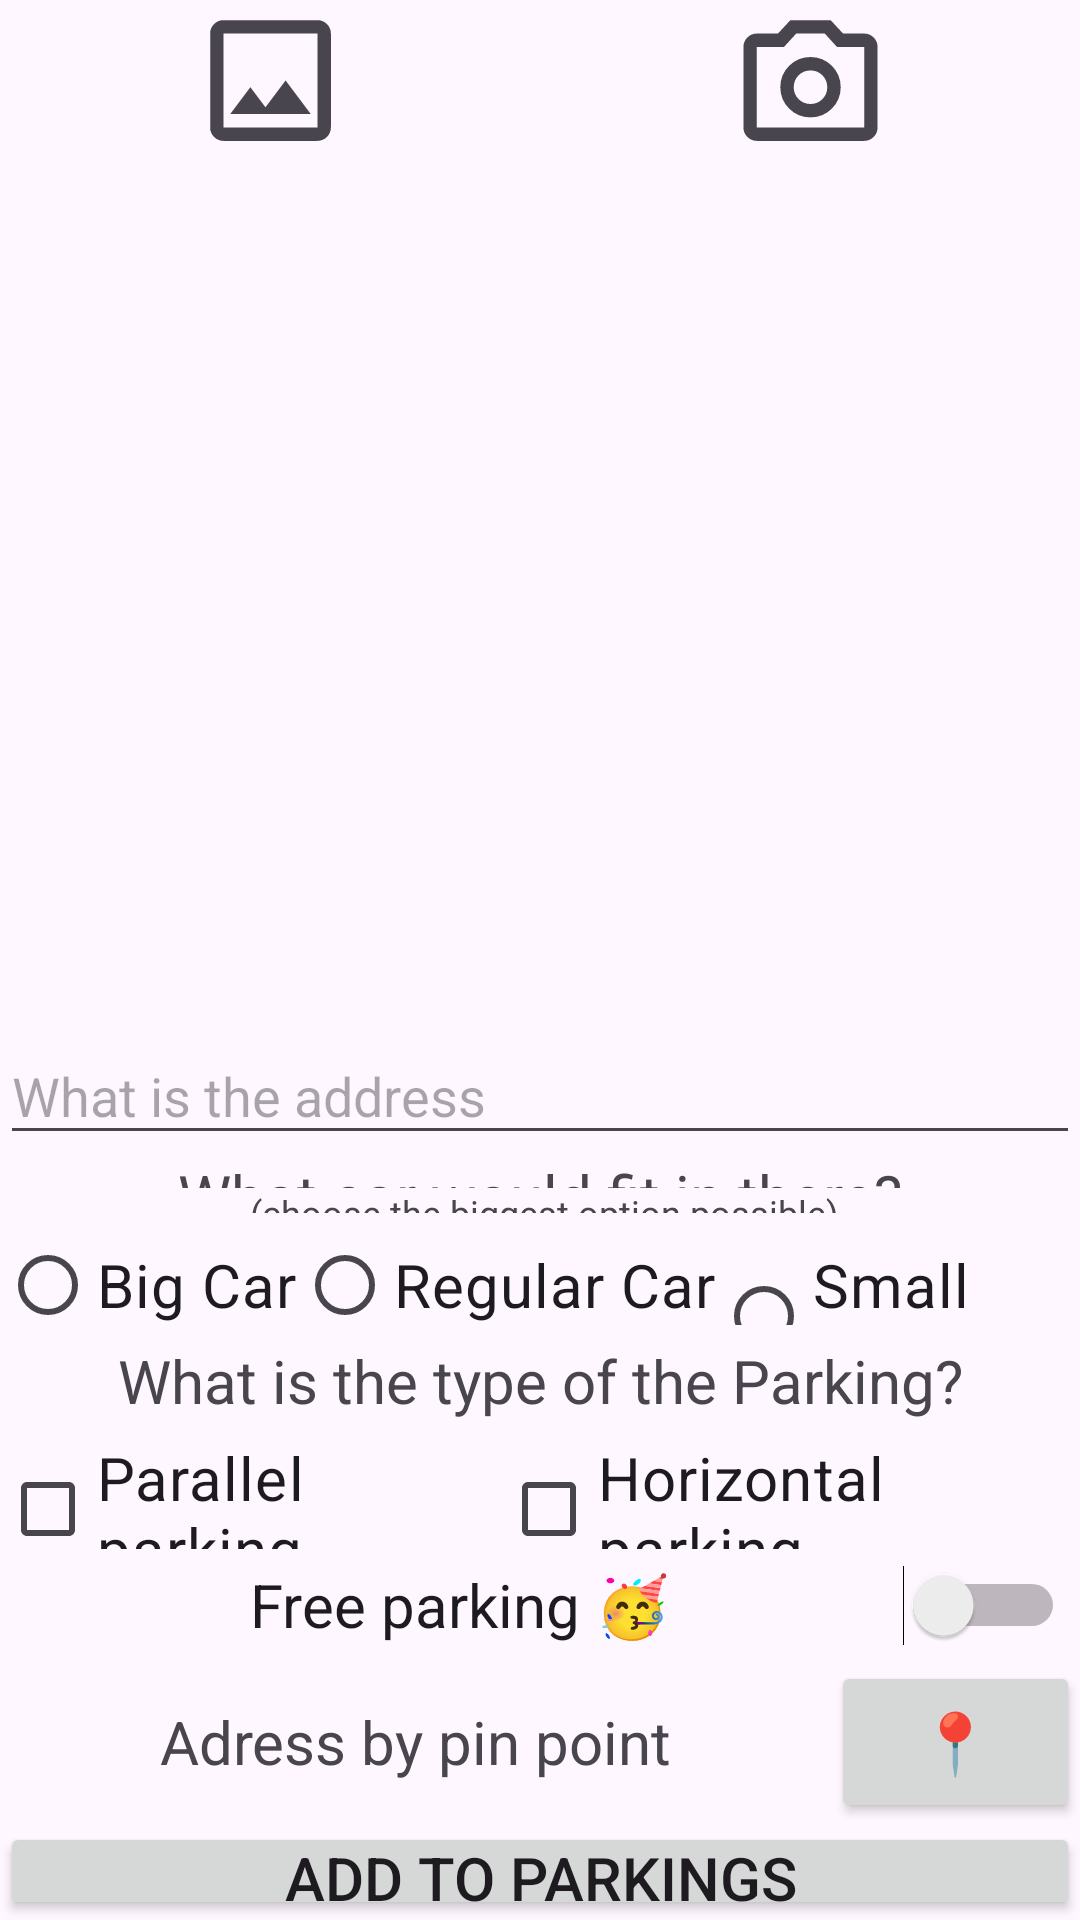

The Android layout XML behind this screen, and the referenced resources:
<!-- AndroidManifest.xml: application theme Theme.ProjectAndroid1 -->
<!-- res/layout/fragment_add_parking.xml -->
<?xml version="1.0" encoding="utf-8"?>
<androidx.constraintlayout.widget.ConstraintLayout xmlns:android="http://schemas.android.com/apk/res/android"
    xmlns:app="http://schemas.android.com/apk/res-auto"
    xmlns:tools="http://schemas.android.com/tools"
    android:id="@+id/SwitchFreeParking"
    android:layout_width="match_parent"
    android:layout_height="match_parent"
    tools:context=".AddParkingFragment">

    <LinearLayout
        android:layout_width="match_parent"
        android:layout_height="wrap_content"
        android:orientation="vertical"
        tools:ignore="MissingConstraints">


        <LinearLayout
            android:layout_width="match_parent"
            android:layout_height="match_parent"
            android:orientation="vertical">

            <LinearLayout
                android:layout_width="match_parent"
                android:layout_height="match_parent"
                android:layout_weight="0.4"
                android:orientation="horizontal">

                <ImageView
                    android:id="@+id/B_AddPhotoFromGal"
                    android:layout_width="match_parent"
                    android:layout_height="wrap_content"
                    android:layout_weight="0.6"
                    android:onClick="AddPhotoFromGal"
                    android:src="@drawable/ic_image"
                    tools:ignore="NestedWeights"
                    android:contentDescription="add photo from gallery" />

                <ImageView
                    android:id="@+id/B_TakePhoto"
                    android:layout_width="match_parent"
                    android:layout_height="wrap_content"
                    android:layout_weight="0.6"
                    android:onClick="TakePhoto"
                    android:src="@drawable/ic_camera"
                    android:contentDescription="add photo from camera" />
            </LinearLayout>

            <ImageView
                android:id="@+id/imageView3"
                android:layout_width="match_parent"
                android:layout_height="300sp"
                android:layout_weight="0.7"
                android:src="@drawable/ic_launcher_foreground" />

            <EditText
                android:id="@+id/editTextName"
                android:layout_width="match_parent"
                android:layout_height="50sp"
                android:layout_weight="0.5"
                android:ems="10"
                android:hint="What is the address"
                android:inputType="text" />

            <TextView
                android:id="@+id/textView6"
                android:layout_width="match_parent"
                android:layout_height="match_parent"
                android:layout_weight="1"
                android:gravity="center"
                android:text="What car would fit in there?"
                android:textSize="20sp" />

            <TextView
                android:id="@+id/textView8"
                android:layout_width="match_parent"
                android:layout_height="wrap_content"
                android:layout_weight="0.5"
                android:text=" (choose the biggest option possible)"
                android:textAlignment="center"
                android:textSize="12sp" />

            <LinearLayout
                android:id="@+id/checkboxes"
                android:layout_width="match_parent"
                android:layout_height="match_parent"
                android:layout_weight="1"
                android:orientation="vertical">

                <LinearLayout
                    android:layout_width="match_parent"
                    android:layout_height="match_parent"
                    android:layout_weight="1"
                    android:orientation="horizontal">

                    <RadioGroup
                        android:id="@+id/radio_group"
                        android:layout_width="match_parent"
                        android:layout_height="match_parent"
                        android:orientation="horizontal">

                        <RadioButton
                            android:id="@+id/checkBox00"
                            android:layout_width="wrap_content"
                            android:layout_height="48dp"
                            android:layout_weight="1"
                            android:text="Big Car"
                            android:textSize="20sp" />

                        <RadioButton
                            android:id="@+id/checkBox01"
                            android:layout_width="wrap_content"
                            android:layout_height="48dp"
                            android:layout_weight="1"
                            android:text="Regular Car"
                            android:textSize="20sp" />

                        <RadioButton
                            android:id="@+id/checkBox02"
                            android:layout_width="wrap_content"
                            android:layout_height="48dp"
                            android:layout_weight="1"
                            android:text="Small Car"
                            android:textSize="20sp" />
                    </RadioGroup>


                </LinearLayout>

                <TextView
                    android:id="@+id/textView"
                    android:layout_width="match_parent"
                    android:layout_height="match_parent"
                    android:layout_weight="1"
                    android:gravity="center"
                    android:text="What is the type of the Parking?"
                    android:textSize="20sp" />


                <LinearLayout
                    android:layout_width="match_parent"
                    android:layout_height="match_parent"
                    android:layout_weight="1"
                    android:orientation="horizontal">


                    <CheckBox
                        android:id="@+id/checkBox10"
                        android:layout_width="wrap_content"
                        android:layout_height="48dp"
                        android:layout_weight="1"
                        android:text="Parallel parking"
                        android:textSize="20sp" />

                    <CheckBox
                        android:id="@+id/checkBox11"
                        android:layout_width="wrap_content"
                        android:layout_height="48dp"
                        android:layout_weight="1"
                        android:text="Horizontal parking"
                        android:textSize="20sp" />


                </LinearLayout>

                <LinearLayout
                    android:layout_width="match_parent"
                    android:layout_height="match_parent"
                    android:layout_weight="1"
                    android:orientation="horizontal">

                    <Switch
                        android:id="@+id/switch1"
                        android:layout_width="match_parent"
                        android:layout_height="48dp"
                        android:layout_gravity="center"
                        android:layout_weight="0.9"
                        android:gravity="center"
                        android:padding="5dp"
                        android:text="Free parking 🥳"
                        android:textSize="20sp" />

                </LinearLayout>

                <LinearLayout
                    android:layout_width="match_parent"
                    android:layout_height="match_parent"
                    android:layout_weight="0.9"
                    android:orientation="horizontal">

                    <TextView
                        android:id="@+id/TextPinPoint"
                        android:layout_width="match_parent"
                        android:layout_height="match_parent"
                        android:layout_weight="0.3"
                        android:gravity="center"
                        android:text="Adress by pin point"
                        android:textSize="20sp" />

                    <Button
                        android:id="@+id/B_PinPoint"
                        android:layout_width="match_parent"
                        android:layout_height="match_parent"
                        android:layout_weight="1"
                        android:gravity="center"
                        android:onClick="openMapPopup"
                        android:padding="5dp"
                        android:text="📍"
                        android:textAlignment="center"
                        android:textSize="20sp" />
                </LinearLayout>

            </LinearLayout>

            <Button
                android:id="@+id/b_Add_this"
                android:layout_width="match_parent"
                android:layout_height="match_parent"
                android:layout_marginEnd="0dp"
                android:layout_weight="0.95"
                android:padding="5dp"
                android:text="Add to parkings"
                android:textSize="20sp" />

        </LinearLayout>

    </LinearLayout>
</androidx.constraintlayout.widget.ConstraintLayout>
<!-- resources referenced by this layout -->
<resources>
  <!-- drawable ic_camera (drawable) -->
  <vector xmlns:android="http://schemas.android.com/apk/res/android"
      android:width="60dp" android:height="60dp"
      android:viewportWidth="960"
      android:viewportHeight="960"
      android:tint="?attr/colorControlNormal">
  <path android:fillColor="@android:color/white"
      android:pathData="M480,700Q555,700 607.5,647.5Q660,595 660,520Q660,445 607.5,392.5Q555,340 480,340Q405,340 352.5,392.5Q300,445 300,520Q300,595 352.5,647.5Q405,700 480,700ZM480,620Q438,620 409,591Q380,562 380,520Q380,478 409,449Q438,420 480,420Q522,420 551,449Q580,478 580,520Q580,562 551,591Q522,620 480,620ZM160,840Q127,840 103.5,816.5Q80,793 80,760L80,280Q80,247 103.5,223.5Q127,200 160,200L286,200L360,120L600,120L674,200L800,200Q833,200 856.5,223.5Q880,247 880,280L880,760Q880,793 856.5,816.5Q833,840 800,840L160,840ZM160,760L800,760Q800,760 800,760Q800,760 800,760L800,280Q800,280 800,280Q800,280 800,280L638,280L565,200L395,200L322,280L160,280Q160,280 160,280Q160,280 160,280L160,760Q160,760 160,760Q160,760 160,760ZM480,520Q480,520 480,520Q480,520 480,520L480,520Q480,520 480,520Q480,520 480,520L480,520L480,520L480,520L480,520L480,520Q480,520 480,520Q480,520 480,520L480,520Q480,520 480,520Q480,520 480,520L480,520Z"/>
      </vector>
  <!-- drawable ic_image (drawable) -->
  <vector xmlns:android="http://schemas.android.com/apk/res/android"
      android:width="60dp" android:height="60dp"
      android:viewportWidth="960"
      android:viewportHeight="960"
      android:tint="?attr/colorControlNormal">
      <path android:fillColor="@android:color/white" android:pathData="M200,840Q167,840 143.5,816.5Q120,793 120,760L120,200Q120,167 143.5,143.5Q167,120 200,120L760,120Q793,120 816.5,143.5Q840,167 840,200L840,760Q840,793 816.5,816.5Q793,840 760,840L200,840ZM200,760L760,760Q760,760 760,760Q760,760 760,760L760,200Q760,200 760,200Q760,200 760,200L200,200Q200,200 200,200Q200,200 200,200L200,760Q200,760 200,760Q200,760 200,760ZM240,680L720,680L570,480L450,640L360,520L240,680ZM200,760Q200,760 200,760Q200,760 200,760L200,200Q200,200 200,200Q200,200 200,200L200,200Q200,200 200,200Q200,200 200,200L200,760Q200,760 200,760Q200,760 200,760L200,760Z"/>
  </vector>
  <style name="Theme.ProjectAndroid1" parent="Base.Theme.ProjectAndroid1" />
  <style name="Base.Theme.ProjectAndroid1" parent="Theme.Material3.DayNight.NoActionBar">
          
          <item name="colorPrimary">@color/my_color_primary</item>
          <item name="colorPrimaryDark">@color/my_color_primary_dark</item>
      </style>
  <color name="my_color_primary">#0064D1</color>
  <color name="my_color_primary_dark">#0064D1</color>
</resources>
